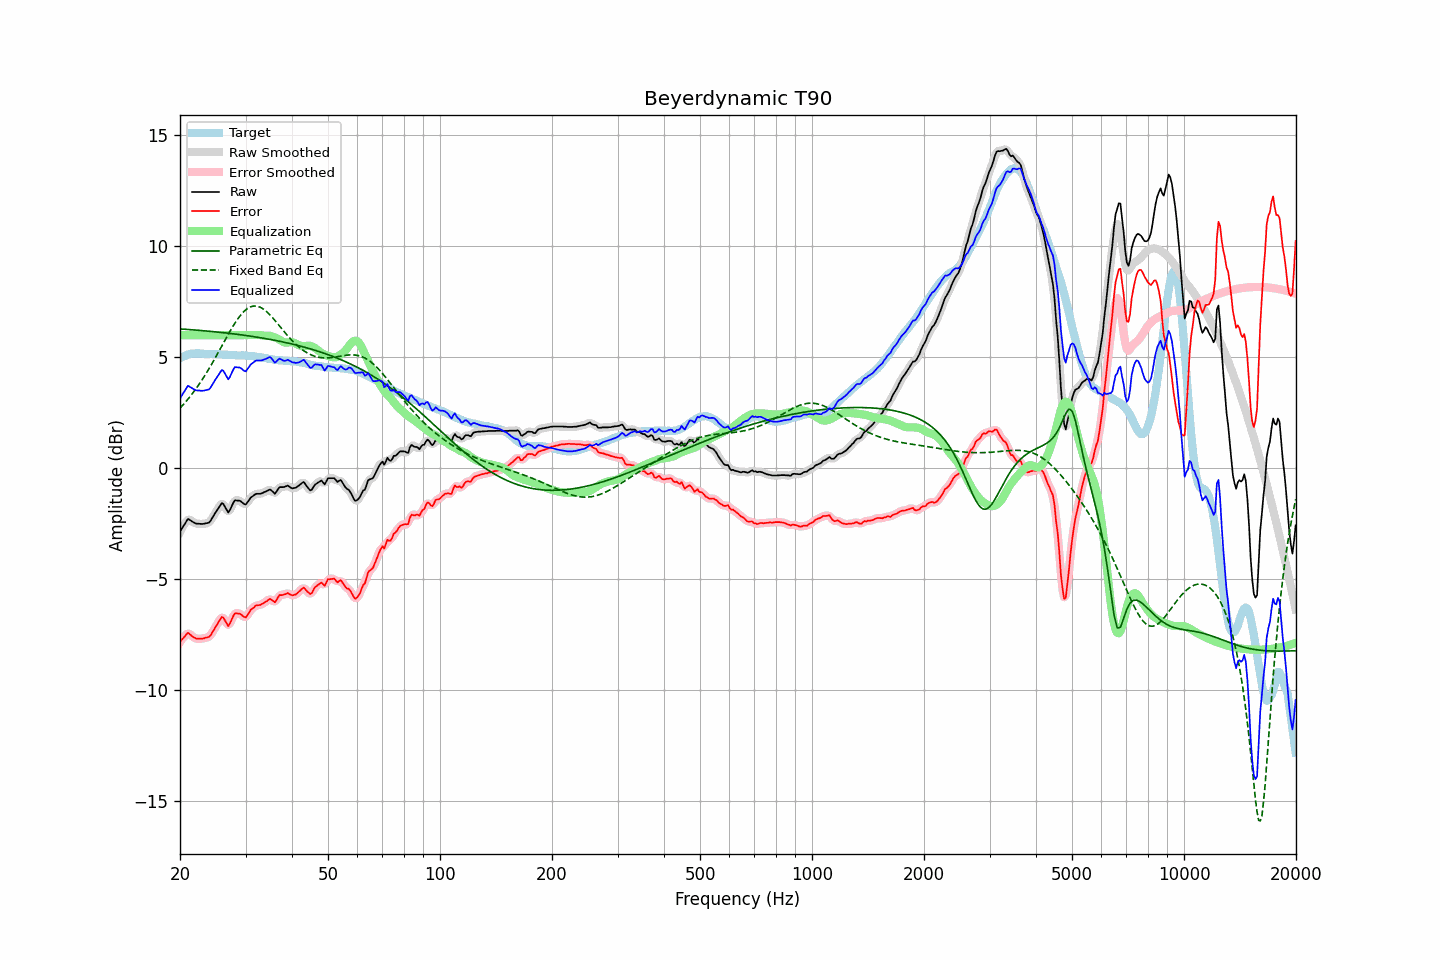

The file beside this chart, header and first rows:
frequency, raw, error, smoothed, error_smoothed, equalization, parametric_eq, fixed_band_eq, equalized_raw, equalized_smoothed, target
20.00, -2.85, -7.81, -2.87, -7.83, 6.00, 6.28, 2.71, 3.15, 3.13, 4.96
20.20, -2.73, -7.73, -2.72, -7.72, 6.00, 6.28, 2.79, 3.27, 3.28, 5.00
20.40, -2.61, -7.65, -2.59, -7.63, 6.00, 6.27, 2.87, 3.39, 3.41, 5.04
20.61, -2.51, -7.56, -2.49, -7.55, 6.00, 6.27, 2.95, 3.49, 3.51, 5.06
20.81, -2.38, -7.48, -2.38, -7.48, 6.00, 6.26, 3.03, 3.62, 3.62, 5.10
21.02, -2.27, -7.41, -2.32, -7.45, 6.00, 6.26, 3.12, 3.73, 3.68, 5.14
21.23, -2.32, -7.47, -2.31, -7.46, 6.00, 6.25, 3.21, 3.68, 3.69, 5.15
21.44, -2.37, -7.53, -2.35, -7.52, 6.00, 6.25, 3.30, 3.63, 3.65, 5.16
21.66, -2.41, -7.59, -2.41, -7.59, 6.00, 6.24, 3.40, 3.59, 3.59, 5.17
21.87, -2.46, -7.63, -2.45, -7.63, 6.00, 6.23, 3.49, 3.54, 3.55, 5.17
22.09, -2.48, -7.67, -2.48, -7.66, 6.00, 6.23, 3.59, 3.52, 3.52, 5.18
22.31, -2.49, -7.68, -2.49, -7.68, 6.00, 6.22, 3.70, 3.51, 3.51, 5.18
22.54, -2.49, -7.68, -2.50, -7.68, 6.00, 6.22, 3.80, 3.51, 3.50, 5.18
22.76, -2.50, -7.68, -2.50, -7.68, 6.00, 6.21, 3.91, 3.50, 3.50, 5.17
22.99, -2.50, -7.67, -2.50, -7.67, 6.00, 6.20, 4.02, 3.50, 3.50, 5.16
23.22, -2.49, -7.66, -2.49, -7.65, 6.00, 6.20, 4.13, 3.51, 3.51, 5.16
23.45, -2.47, -7.63, -2.49, -7.64, 6.00, 6.19, 4.25, 3.53, 3.51, 5.15
23.69, -2.46, -7.62, -2.47, -7.62, 6.00, 6.18, 4.36, 3.54, 3.53, 5.15
23.92, -2.44, -7.59, -2.43, -7.58, 6.00, 6.18, 4.48, 3.56, 3.57, 5.15
24.16, -2.36, -7.52, -2.36, -7.51, 6.00, 6.17, 4.61, 3.64, 3.64, 5.16
24.40, -2.24, -7.40, -2.25, -7.41, 6.00, 6.16, 4.73, 3.76, 3.75, 5.16
24.65, -2.13, -7.27, -2.13, -7.28, 6.00, 6.16, 4.86, 3.87, 3.87, 5.15
24.89, -2.00, -7.15, -2.01, -7.16, 6.00, 6.15, 4.99, 4.00, 3.99, 5.15
25.14, -1.89, -7.04, -1.89, -7.04, 6.00, 6.14, 5.12, 4.11, 4.11, 5.15
25.39, -1.78, -6.93, -1.77, -6.91, 6.00, 6.13, 5.25, 4.22, 4.23, 5.15
25.65, -1.68, -6.81, -1.66, -6.80, 6.00, 6.13, 5.38, 4.32, 4.34, 5.14
25.91, -1.57, -6.69, -1.60, -6.73, 6.00, 6.12, 5.51, 4.43, 4.40, 5.13
26.16, -1.61, -6.73, -1.62, -6.75, 6.00, 6.11, 5.64, 4.39, 4.38, 5.12
26.43, -1.73, -6.86, -1.74, -6.86, 6.00, 6.10, 5.78, 4.27, 4.26, 5.12
26.69, -1.86, -6.99, -1.87, -6.99, 6.00, 6.10, 5.91, 4.14, 4.13, 5.12
26.96, -1.99, -7.11, -1.93, -7.04, 6.00, 6.09, 6.04, 4.01, 4.07, 5.11
27.23, -1.89, -7.00, -1.88, -6.99, 6.00, 6.08, 6.16, 4.11, 4.12, 5.11
27.50, -1.73, -6.84, -1.74, -6.85, 6.00, 6.07, 6.29, 4.27, 4.26, 5.11
27.77, -1.57, -6.67, -1.58, -6.68, 6.00, 6.06, 6.41, 4.43, 4.42, 5.10
28.05, -1.44, -6.54, -1.48, -6.58, 6.00, 6.05, 6.52, 4.56, 4.52, 5.10
28.33, -1.44, -6.53, -1.44, -6.53, 6.00, 6.04, 6.63, 4.56, 4.56, 5.09
28.62, -1.45, -6.54, -1.44, -6.52, 6.00, 6.03, 6.74, 4.55, 4.56, 5.09
28.90, -1.45, -6.54, -1.46, -6.55, 6.00, 6.02, 6.84, 4.55, 4.54, 5.09
29.19, -1.49, -6.58, -1.50, -6.59, 6.00, 6.01, 6.93, 4.51, 4.50, 5.08
29.48, -1.56, -6.65, -1.56, -6.65, 6.00, 6.00, 7.01, 4.44, 4.44, 5.09
29.78, -1.61, -6.70, -1.60, -6.69, 6.00, 5.99, 7.08, 4.39, 4.40, 5.08
30.08, -1.62, -6.72, -1.60, -6.68, 6.00, 5.98, 7.15, 4.38, 4.40, 5.09
30.38, -1.53, -6.60, -1.53, -6.60, 6.00, 5.97, 7.20, 4.47, 4.47, 5.07
30.68, -1.42, -6.49, -1.43, -6.50, 6.00, 5.96, 7.24, 4.58, 4.57, 5.07
30.99, -1.32, -6.37, -1.33, -6.39, 6.00, 5.95, 7.28, 4.68, 4.67, 5.06
31.30, -1.27, -6.32, -1.26, -6.32, 6.00, 5.94, 7.30, 4.73, 4.74, 5.06
31.61, -1.21, -6.27, -1.20, -6.25, 6.00, 5.93, 7.31, 4.79, 4.80, 5.05
31.93, -1.16, -6.19, -1.17, -6.21, 6.00, 5.92, 7.31, 4.85, 4.83, 5.03
32.24, -1.14, -6.17, -1.15, -6.18, 6.01, 5.91, 7.30, 4.86, 4.86, 5.02
32.57, -1.14, -6.16, -1.14, -6.16, 6.01, 5.90, 7.28, 4.86, 4.86, 5.02
32.89, -1.14, -6.15, -1.14, -6.14, 6.00, 5.88, 7.26, 4.86, 4.86, 5.01
33.22, -1.12, -6.11, -1.12, -6.11, 5.99, 5.87, 7.21, 4.86, 4.87, 4.99
33.55, -1.08, -6.07, -1.09, -6.07, 5.98, 5.86, 7.17, 4.89, 4.89, 4.98
33.89, -1.05, -6.02, -1.06, -6.02, 5.97, 5.85, 7.11, 4.92, 4.92, 4.96
34.23, -1.02, -5.99, -1.01, -5.97, 5.98, 5.83, 7.05, 4.95, 4.96, 4.96
34.57, -0.98, -5.92, -0.98, -5.92, 5.98, 5.82, 6.98, 4.99, 4.99, 4.94
34.92, -0.95, -5.88, -0.98, -5.91, 5.97, 5.81, 6.91, 5.01, 4.99, 4.93
35.27, -1.00, -5.93, -1.02, -5.94, 5.95, 5.80, 6.83, 4.95, 4.93, 4.92
35.62, -1.07, -5.98, -1.08, -5.98, 5.93, 5.78, 6.75, 4.86, 4.85, 4.90
35.97, -1.14, -6.03, -1.09, -5.99, 5.90, 5.77, 6.67, 4.76, 4.81, 4.89
... 635 more rows
